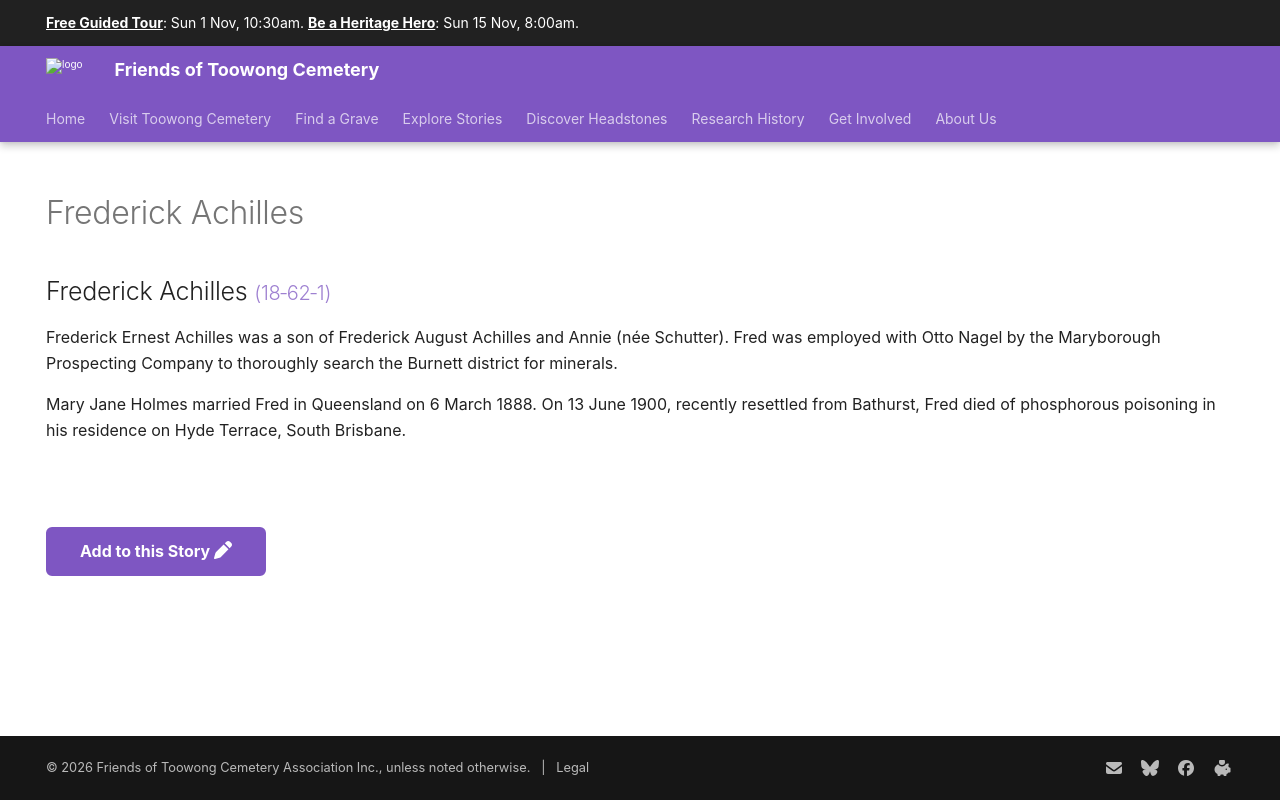

repository: 1871fotc/1871fotc.github.io · page: research/frederick-achilles/index.html · generator: mkdocs

---
hide:
  - toc
  - navigation 
---

# Frederick Achilles

<!--
**ddmmmyyyy — ddmmmyyyy**
-->

--8<-- "snippets/frederick-achilles.md"

--8<-- "snippets/add-to-this-story.md"
